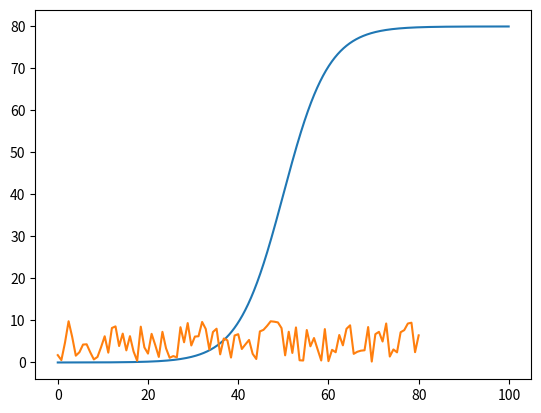

This figure's Python source:
import random

import numpy as np
import matplotlib.pyplot as plt

x = np.arange(-10, 10, 0.01)

x_real = (x + 10) * 5

y = 1/(1 + np.exp(-x))

y_real = y * 80

countsArr = []

for i in range(np.size(x_real)):
    temp = random.random() * 10
    countsArr.append(temp)

x_location = np.arange(0, 80, 0.8).tolist()
x_location.append(80)

selected_counts = []

for x_pos in x_location:
    x_pos_arr = np.array([x_pos] * np.size(x_real))
    diff_arr = list(np.abs(x_pos_arr-x_real))
    closeIndex = diff_arr.index(min(diff_arr))

    selected_counts.append(countsArr[closeIndex])


plt.plot(x_real, y_real)
plt.show()
plt.plot(x_location, selected_counts)
plt.show()

